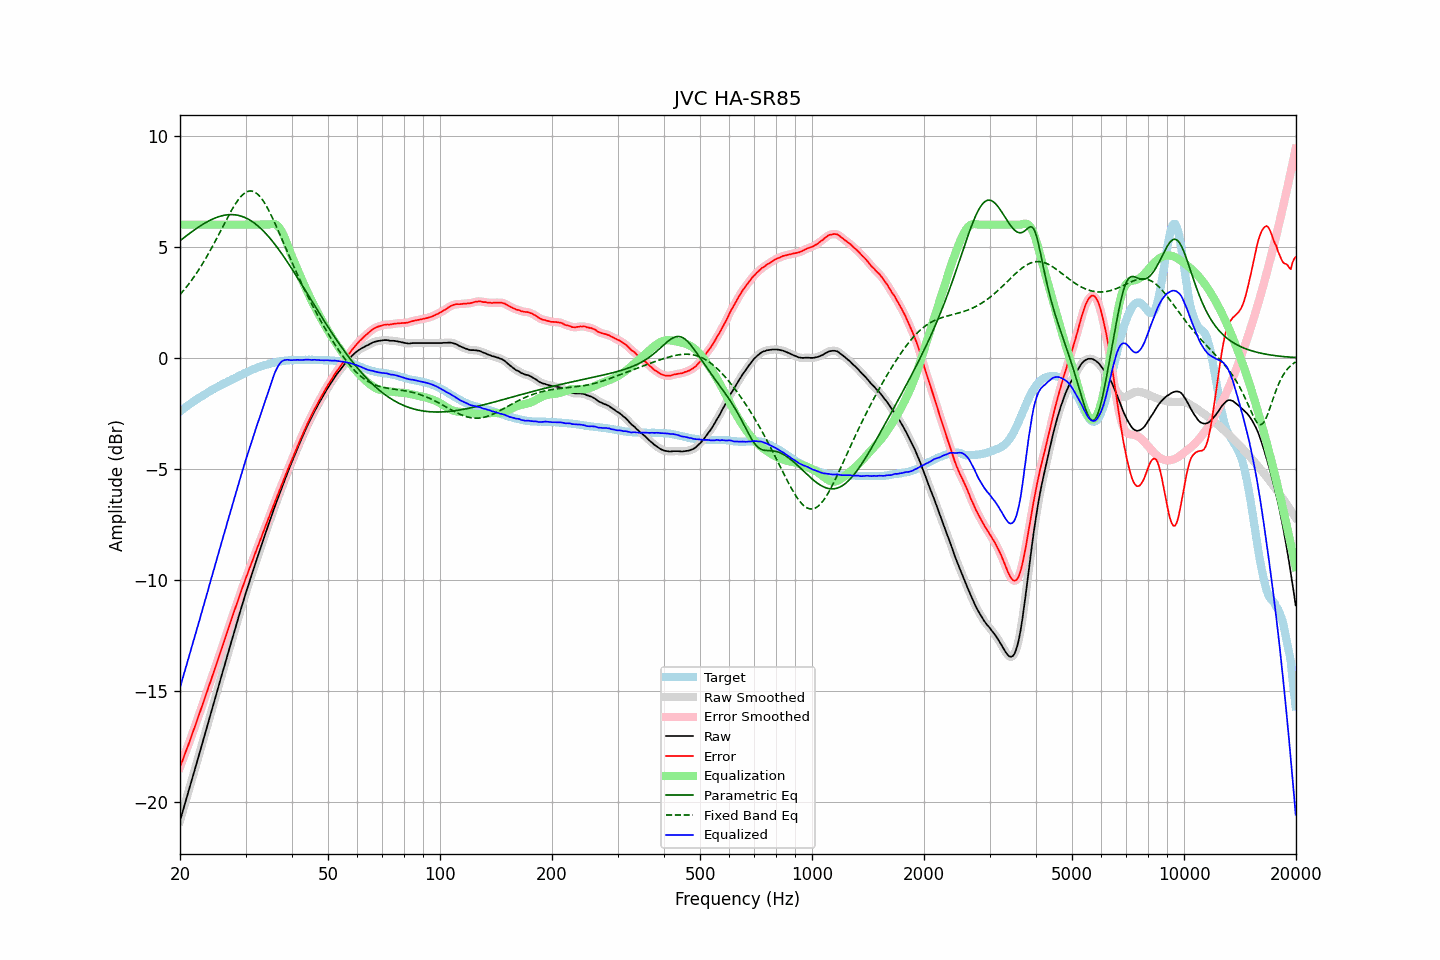

Values plotted in this chart, from the file beside it:
frequency, raw, error, smoothed, error_smoothed, equalization, parametric_eq, fixed_band_eq, equalized_raw, equalized_smoothed, target
20.00, -20.85, -18.44, -20.85, -18.44, 6.00, 5.28, 2.85, -14.85, -14.85, -2.41
20.20, -20.60, -18.24, -20.60, -18.24, 6.00, 5.33, 2.93, -14.60, -14.60, -2.36
20.40, -20.35, -18.04, -20.35, -18.05, 6.00, 5.39, 3.02, -14.35, -14.35, -2.30
20.61, -20.10, -17.86, -20.10, -17.85, 6.00, 5.45, 3.10, -14.10, -14.10, -2.25
20.81, -19.85, -17.65, -19.85, -17.66, 6.00, 5.50, 3.19, -13.85, -13.85, -2.20
21.02, -19.61, -17.47, -19.60, -17.46, 6.00, 5.56, 3.28, -13.61, -13.60, -2.14
21.23, -19.35, -17.26, -19.35, -17.27, 6.00, 5.61, 3.38, -13.35, -13.35, -2.09
21.44, -19.10, -17.06, -19.10, -17.07, 6.00, 5.66, 3.48, -13.10, -13.10, -2.04
21.66, -18.85, -16.87, -18.85, -16.86, 6.00, 5.72, 3.58, -12.85, -12.85, -1.99
21.87, -18.60, -16.66, -18.59, -16.66, 6.00, 5.77, 3.68, -12.60, -12.59, -1.94
22.09, -18.34, -16.45, -18.34, -16.46, 6.00, 5.82, 3.79, -12.34, -12.34, -1.89
22.31, -18.09, -16.25, -18.09, -16.25, 6.00, 5.87, 3.89, -12.09, -12.09, -1.84
22.54, -17.84, -16.05, -17.84, -16.04, 6.00, 5.91, 4.01, -11.84, -11.84, -1.80
22.76, -17.58, -15.83, -17.58, -15.83, 6.00, 5.96, 4.12, -11.58, -11.58, -1.75
22.99, -17.33, -15.62, -17.33, -15.62, 6.00, 6.01, 4.24, -11.33, -11.33, -1.71
23.22, -17.08, -15.42, -17.08, -15.42, 6.00, 6.05, 4.36, -11.08, -11.08, -1.66
23.45, -16.82, -15.20, -16.82, -15.21, 6.00, 6.09, 4.48, -10.82, -10.82, -1.62
23.69, -16.57, -15.00, -16.57, -15.00, 6.00, 6.13, 4.61, -10.57, -10.57, -1.57
23.92, -16.31, -14.78, -16.31, -14.78, 6.00, 6.17, 4.73, -10.31, -10.31, -1.53
24.16, -16.06, -14.58, -16.06, -14.57, 6.00, 6.21, 4.86, -10.06, -10.06, -1.48
24.40, -15.80, -14.36, -15.80, -14.36, 6.00, 6.24, 5.00, -9.80, -9.80, -1.44
24.65, -15.55, -14.15, -15.55, -14.15, 6.00, 6.27, 5.13, -9.55, -9.55, -1.40
24.89, -15.30, -13.93, -15.29, -13.93, 6.00, 6.30, 5.27, -9.30, -9.29, -1.36
25.14, -15.04, -13.71, -15.04, -13.72, 6.00, 6.33, 5.41, -9.04, -9.04, -1.32
25.39, -14.79, -13.50, -14.79, -13.51, 6.00, 6.36, 5.55, -8.79, -8.79, -1.28
25.65, -14.54, -13.30, -14.54, -13.29, 6.00, 6.38, 5.69, -8.54, -8.54, -1.24
25.91, -14.28, -13.08, -14.29, -13.08, 6.00, 6.40, 5.83, -8.28, -8.29, -1.20
26.16, -14.03, -12.86, -14.03, -12.86, 6.00, 6.42, 5.97, -8.03, -8.03, -1.16
26.43, -13.78, -12.65, -13.78, -12.65, 6.00, 6.43, 6.11, -7.78, -7.78, -1.14
26.69, -13.52, -12.42, -13.52, -12.43, 6.00, 6.44, 6.24, -7.52, -7.52, -1.10
26.96, -13.27, -12.22, -13.27, -12.21, 6.00, 6.45, 6.38, -7.27, -7.27, -1.06
27.23, -13.02, -12.00, -13.02, -12.00, 6.00, 6.45, 6.51, -7.02, -7.02, -1.03
27.50, -12.77, -11.78, -12.77, -11.78, 6.00, 6.45, 6.64, -6.77, -6.77, -0.99
27.77, -12.52, -11.57, -12.52, -11.57, 6.00, 6.45, 6.76, -6.52, -6.52, -0.95
28.05, -12.27, -11.35, -12.27, -11.36, 6.00, 6.45, 6.88, -6.27, -6.27, -0.92
28.33, -12.03, -11.15, -12.03, -11.15, 6.00, 6.44, 6.99, -6.03, -6.03, -0.88
28.62, -11.78, -10.94, -11.78, -10.94, 6.00, 6.42, 7.10, -5.78, -5.78, -0.84
28.90, -11.53, -10.73, -11.53, -10.73, 6.00, 6.41, 7.19, -5.53, -5.53, -0.80
29.19, -11.29, -10.52, -11.29, -10.52, 6.00, 6.39, 7.28, -5.29, -5.29, -0.77
29.48, -11.05, -10.31, -11.05, -10.31, 6.00, 6.36, 7.35, -5.05, -5.05, -0.73
29.78, -10.81, -10.12, -10.81, -10.11, 6.00, 6.33, 7.41, -4.81, -4.81, -0.70
30.08, -10.57, -9.91, -10.58, -9.91, 6.00, 6.30, 7.46, -4.57, -4.58, -0.67
30.38, -10.35, -9.73, -10.35, -9.72, 6.00, 6.27, 7.49, -4.35, -4.35, -0.63
30.68, -10.12, -9.52, -10.12, -9.53, 6.00, 6.23, 7.51, -4.12, -4.12, -0.60
30.99, -9.90, -9.34, -9.90, -9.34, 6.00, 6.18, 7.52, -3.90, -3.90, -0.56
31.30, -9.68, -9.15, -9.68, -9.15, 6.00, 6.14, 7.51, -3.68, -3.68, -0.53
31.61, -9.45, -8.95, -9.45, -8.95, 6.00, 6.09, 7.48, -3.45, -3.45, -0.50
31.93, -9.23, -8.76, -9.23, -8.76, 6.00, 6.03, 7.45, -3.23, -3.23, -0.47
32.24, -9.01, -8.56, -9.01, -8.57, 6.00, 5.97, 7.39, -3.01, -3.01, -0.44
32.57, -8.80, -8.39, -8.80, -8.38, 6.00, 5.91, 7.32, -2.80, -2.80, -0.42
32.89, -8.58, -8.19, -8.58, -8.19, 6.00, 5.85, 7.24, -2.58, -2.58, -0.39
33.22, -8.37, -8.00, -8.37, -8.00, 6.00, 5.78, 7.15, -2.37, -2.37, -0.37
33.55, -8.15, -7.81, -8.15, -7.81, 6.00, 5.71, 7.05, -2.15, -2.15, -0.34
33.89, -7.94, -7.62, -7.94, -7.62, 6.00, 5.63, 6.93, -1.94, -1.94, -0.32
34.23, -7.73, -7.43, -7.73, -7.43, 6.00, 5.55, 6.81, -1.73, -1.73, -0.30
34.57, -7.52, -7.24, -7.52, -7.24, 6.00, 5.47, 6.67, -1.52, -1.52, -0.28
34.92, -7.31, -7.05, -7.31, -7.05, 6.02, 5.39, 6.53, -1.29, -1.30, -0.26
35.27, -7.10, -6.86, -7.10, -6.87, 6.03, 5.30, 6.38, -1.07, -1.07, -0.24
35.62, -6.90, -6.68, -6.90, -6.68, 6.03, 5.21, 6.23, -0.87, -0.86, -0.22
35.97, -6.69, -6.48, -6.69, -6.49, 6.02, 5.12, 6.07, -0.67, -0.67, -0.20
... 635 more rows
